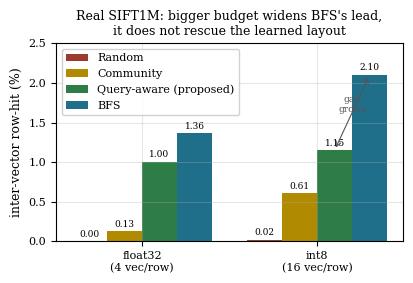

Source code (Python):
#!/usr/bin/env python3
# Capstone figure: real SIFT1M inter-vector row-hit at float32 vs int8, four
# layouts. Shows (a) the byte-budget law holds on real data - everything rises
# with int8's bigger budget - and (b) the bigger budget does NOT rescue the
# proposed query-aware layout: BFS stays best and its lead over query-aware
# GROWS. Data hard-coded from results_dtype_real.csv.
import matplotlib
matplotlib.use("Agg")
import matplotlib.pyplot as plt
import numpy as np

plt.rcParams.update({
    "font.size": 9, "axes.titlesize": 9, "axes.labelsize": 9,
    "legend.fontsize": 8, "xtick.labelsize": 8, "ytick.labelsize": 8,
    "font.family": "serif", "axes.grid": True, "grid.alpha": 0.3,
})
COL = {"random": "#9A3B2E", "community": "#B08A00",
       "bfs": "#1F6F8B", "query_aware": "#2E7D46"}
LABEL = {"random": "Random", "community": "Community",
         "bfs": "BFS", "query_aware": "Query-aware (proposed)"}
layouts = ["random", "community", "query_aware", "bfs"]

# inter-vector row-hit %, real SIFT1M
data = {
    "float32": {"random": 0.004, "community": 0.129,
                "query_aware": 1.005, "bfs": 1.365},
    "int8":    {"random": 0.020, "community": 0.609,
                "query_aware": 1.151, "bfs": 2.103},
}
dtypes = ["float32", "int8"]
dtype_label = {"float32": "float32\n(4 vec/row)", "int8": "int8\n(16 vec/row)"}

fig, ax = plt.subplots(figsize=(4.2, 2.9))
x = np.arange(len(dtypes))
w = 0.2
for i, lay in enumerate(layouts):
    vals = [data[dt][lay] for dt in dtypes]
    bars = ax.bar(x + (i - 1.5) * w, vals, w, color=COL[lay], label=LABEL[lay])
    for b, v in zip(bars, vals):
        ax.text(b.get_x() + b.get_width() / 2, v + 0.03, f"{v:.2f}",
                ha="center", va="bottom", fontsize=6.5)

ax.set_xticks(x)
ax.set_xticklabels([dtype_label[dt] for dt in dtypes])
ax.set_ylabel("inter-vector row-hit (%)")
ax.set_title("Real SIFT1M: bigger budget widens BFS's lead,\n"
             "it does not rescue the learned layout")
ax.set_ylim(0, 2.5)
ax.legend(loc="upper left", framealpha=0.9, ncol=1)
# annotate the growing gap
ax.annotate("", xy=(1 + 1.5 * w, 2.103), xytext=(1 + 0.5 * w, 1.151),
            arrowprops=dict(arrowstyle="<->", color="#555", lw=0.8))
ax.text(1 + w, 1.63, "gap\ngrows", fontsize=6.5, color="#555", ha="center")
fig.tight_layout()
fig.savefig("fig_dtype_byte_budget.pdf", bbox_inches="tight")
fig.savefig("fig_dtype_byte_budget.png", dpi=130, bbox_inches="tight")
print("wrote fig_dtype_byte_budget")
